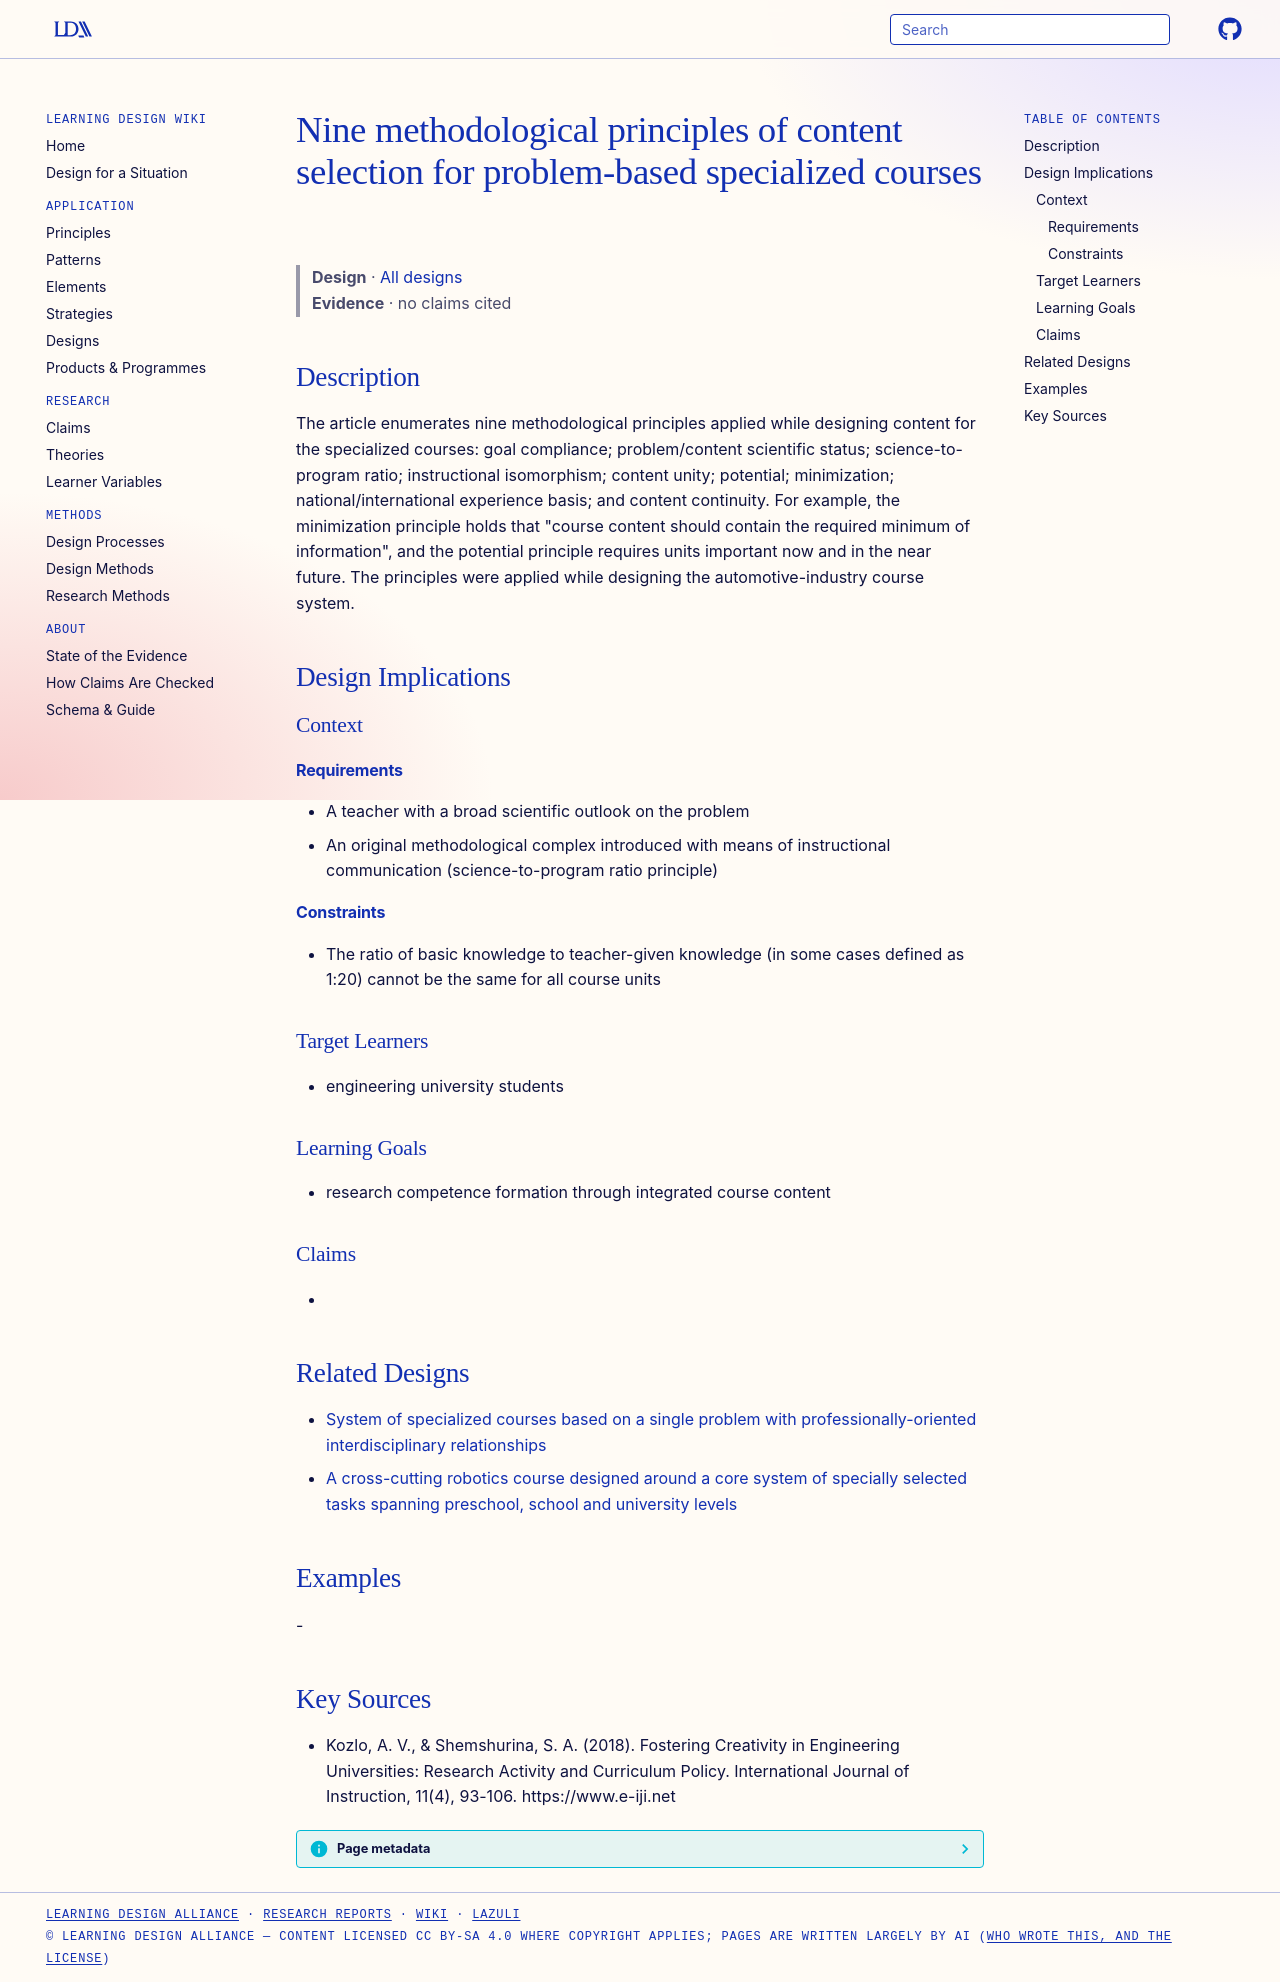

repository: Learning-Design-Alliance/learning-wiki · page: designs/nine-content-selection-principles-specialized-courses/index.html · generator: mkdocs

---
type: design
id: nine-content-selection-principles-specialized-courses
title: Nine methodological principles of content selection for problem-based specialized courses
description: "The article enumerates nine methodological principles applied while designing content for the specialized courses: goal compliance; problem/content scientific status; science-to-program ratio; instructional isomorphis..."
status: review
generated:
  by: "process:settle-candidates"
  at: 2026-11-02
sources:
  - id: kozlo-2018
    resource: "https://www.e-iji.net"
    title: "Kozlo, A. V., & Shemshurina, S. A. (2018). Fostering Creativity in Engineering Universities: Research Activity and Curriculum Policy. International Journal of Instruction, 11(4), 93-106. https://www.e-iji.net"
    author: "Kozlo, A. V., & Shemshurina, S. A"
---

# Nine methodological principles of content selection for problem-based specialized courses

> **Design** · [All designs](index.md)
> **Evidence** · no claims cited

## Description
The article enumerates nine methodological principles applied while designing content for the specialized courses: goal compliance; problem/content scientific status; science-to-program ratio; instructional isomorphism; content unity; potential; minimization; national/international experience basis; and content continuity. For example, the minimization principle holds that "course content should contain the required minimum of information", and the potential principle requires units important now and in the near future. The principles were applied while designing the automotive-industry course system.

## Design Implications

### Context
#### Requirements
- A teacher with a broad scientific outlook on the problem
- An original methodological complex introduced with means of instructional communication (science-to-program ratio principle)
#### Constraints
- The ratio of basic knowledge to teacher-given knowledge (in some cases defined as 1:20) cannot be the same for all course units

### Target Learners
- engineering university students

### Learning Goals
- research competence formation through integrated course content

### Claims
- 

## Related Designs

- [System of specialized courses based on a single problem with professionally-oriented interdisciplinary relationships](specialized-courses-single-problem-system.md)
- [A cross-cutting robotics course designed around a core system of specially selected tasks spanning preschool, school and university levels](task-system-robotics-course-design.md)

## Examples
-

## Key Sources
- Kozlo, A. V., & Shemshurina, S. A. (2018). Fostering Creativity in Engineering Universities: Research Activity and Curriculum Policy. International Journal of Instruction, 11(4), 93-106. https://www.e-iji.net
